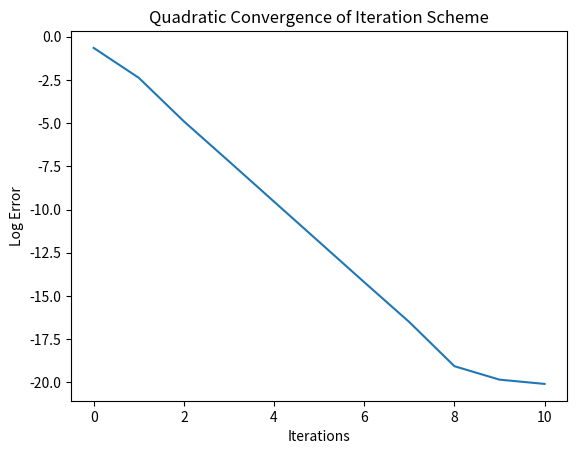

Write the Python code that produced this figure.
import numpy as np
import math
import matplotlib.pyplot as plt

def newton_2(h,J,x0,tol,Nmax):
    """
    Newton iteration.

    Inputs:
    f,J - function array and derivative
    n - matrix dimensions
    p0   - initial guess for root
    tol  - iteration stops when p_n,p_{n+1} are within tol
    Nmax - max number of iterations
    Returns:
    p     - an array of the iterates
    pstar - the last iterate
    info  - success message
            - 0 if we met tol
            - 1 if we hit Nmax iterations (fail)
        
    """
    #   x = np.zeros(Nmax+1)
    #   x[0] = x0

    f = h[0]
    g = h[1]

    f_x = J[0][0]
    f_y = J[0][1]
    g_x = J[1][0]
    g_y = J[1][1]

    for it in range(Nmax):
        x,y = x0
        h_x0 = np.array([f(x,y),g(x,y)])
        J_x0 = np.array([[f_x(x,y), f_y(x,y)],[g_x(x,y),g_y(x,y)]])

        pn = np.linalg.solve(J_x0,-h_x0)
        x1 = x0 + pn
        
    #   x[it+1] = x1
        if (np.linalg.norm(x1-x0) < tol):
            xstar = x1
            info = 0
            return [xstar,info,it]
        x0 = x1
    xstar = x1
    info = 1
    return [xstar,info,it]

def question1():

    f = lambda x,y: 3*(x**2) - (y**2)
    g = lambda x,y: 3*x*(y**2) - (x**3) - 1

    fs = np.array([f,g])

    x_y_0 = np.array([1,1])
    J_inv = np.array([[(1/6),(1/18)],[0,(1/6)]])

    x_y_n = x_y_0

    for n in range(0,11):
        for i in range(0,n):
            x,y = x_y_n
            f_g_n = np.array([f(x,y),g(x,y)])

            x_y_n = x_y_n - np.matmul(J_inv,f_g_n)

        print(n,"iterations:", x_y_n)

    J_0 = np.array([[6,-2],[0,6]])
    J_0_inv = np.linalg.inv(J_0)
    print("J(1,1)^-1:",J_0_inv)

    print("\nNewton Method:\n")

    f_x = lambda x,y: 6*x
    f_y = lambda x,y: -2*y
    g_x = lambda x,y: 3*(y**2) - 3*(x**2)
    g_y = lambda x,y: 6*x*y
    J = np.array([[f_x, f_y],[g_x,g_y]])

    Nmax = 100
    tol = 1.e-14

    (xstar,info,it) = newton_2(fs,J,x_y_0,tol,Nmax)
    print('the approximate root is', xstar)
    print('the error message reads:', info)
    print('Number of iterations:', it)

# question1()

def question3(): 

    f = lambda x,y,z: x**2 + 4*y**2 + 4*z**2 - 16

    f_x = lambda x,y,z: 2*x
    f_y = lambda x,y,z: 8*y
    f_z = lambda x,y,z: 8*x

    def newton_step(x, y, z):
        fx = f_x(x, y, z)
        fy = f_y(x, y, z)
        fz = f_z(x, y, z)
        f_val = f(x, y, z)

        d = f_val / (fx**2 + fy**2 + fz**2)

        x_n = x - d * fx
        y_n = y - d * fy
        z_n = z - d * fz

        return np.array([x_n, y_n, z_n])
    
    # Initial Guess
    v = np.array([1, 1, 1])
    true = np.array([1.09214606,1.35232445,1.36858424])
    err = np.linalg.norm(v - true)

    n = 0
    errors = np.zeros((11,1))
    errors[n] = err

    print("\nIterations and Errors:\n")
    print(v,err)

    for i in range(10): 
        n += 1
        v = newton_step(v[0], v[1], v[2])
        err = np.linalg.norm(v - true)
        errors[n] = err
        print(v,err)
    print("\n")

    x_vals = np.array([i for i in range(0,11)])

    plt.plot(x_vals,[math.log(err) for err in errors])
    plt.xlabel("Iterations")
    plt.ylabel("Log Error")
    plt.title("Quadratic Convergence of Iteration Scheme")
    plt.savefig("HW5.3.b.png")


question3()


